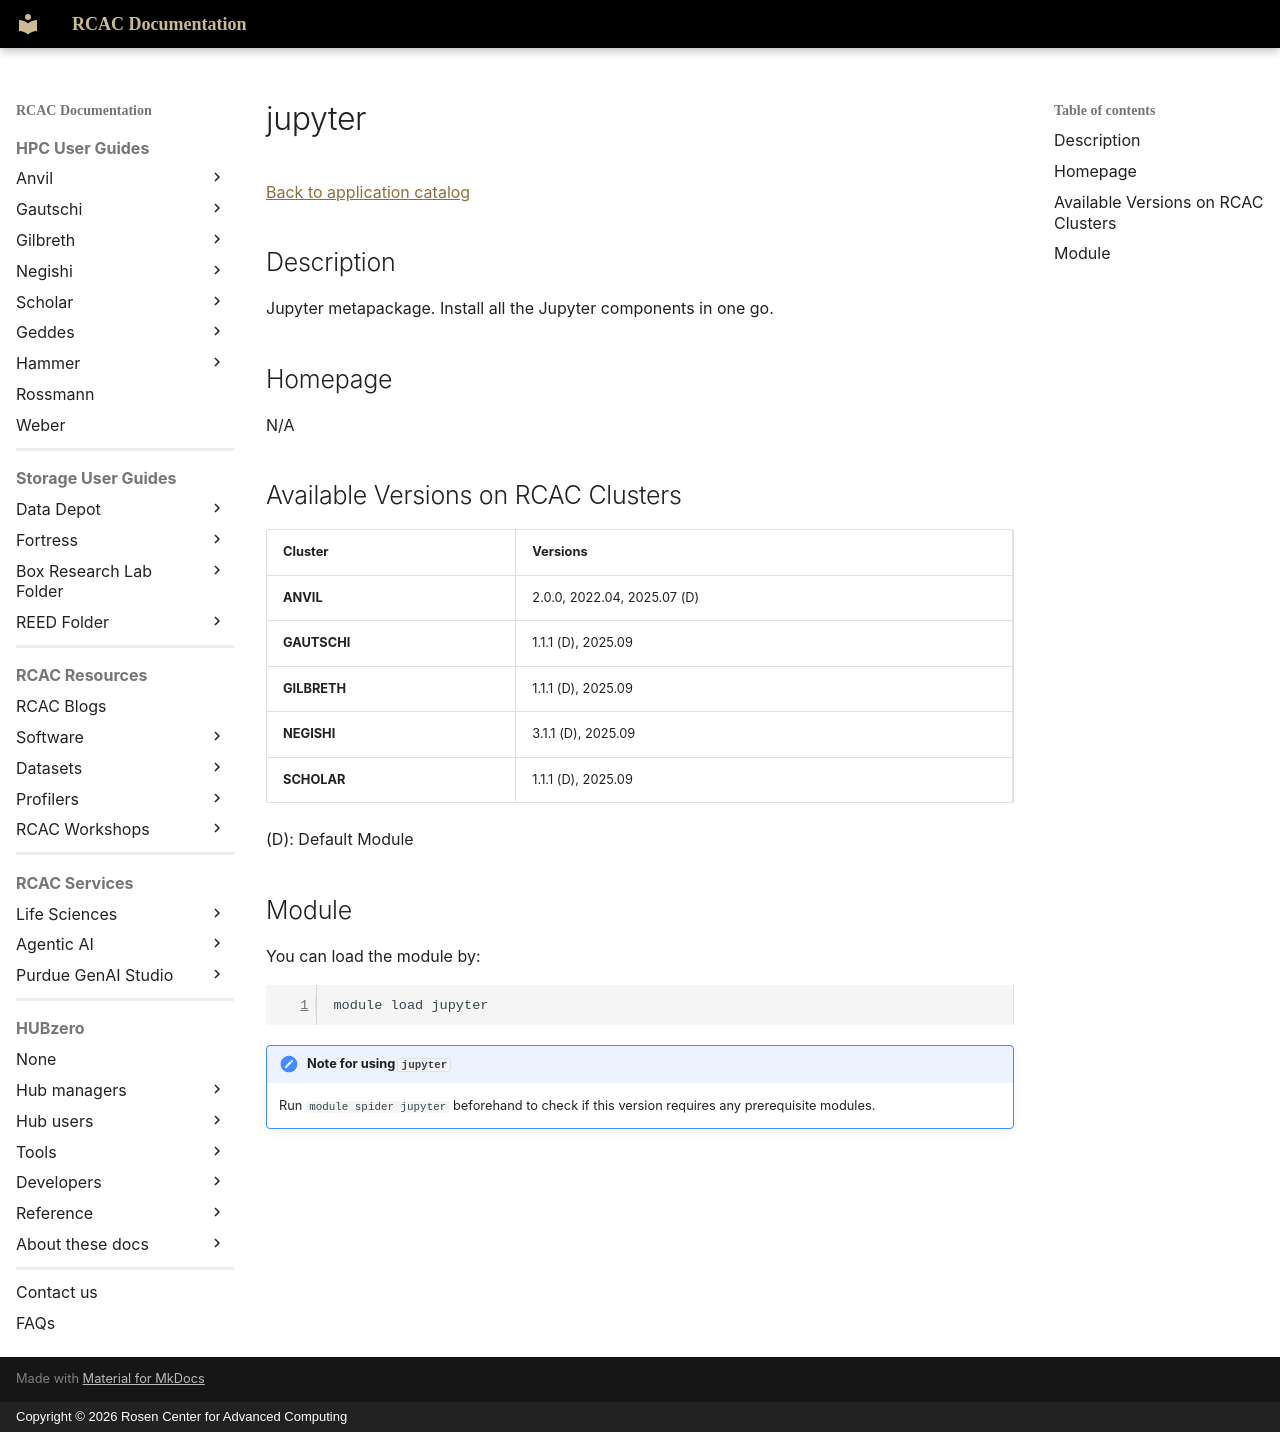

repository: PurdueRCAC/RCAC-Docs · page: software/apps_md/jupyter/index.html · generator: mkdocs · copyright: Copyright © 2026 Rosen Center for Advanced Computing

# jupyter

[Back to application catalog](../app_catalog.md)

## Description

Jupyter metapackage. Install all the Jupyter components in one go.

## Homepage

N/A

## Available Versions on RCAC Clusters

|Cluster|Versions|
|---|---|
**ANVIL**|2.0.0, 2022.04, 2025.07 (D)
**GAUTSCHI**|1.1.1 (D), 2025.09
**GILBRETH**|1.1.1 (D), 2025.09
**NEGISHI**|3.1.1 (D), 2025.09
**SCHOLAR**|1.1.1 (D), 2025.09

(D): Default Module

## Module

You can load the module by:

```bash
module load jupyter
```

!!! note "Note for using `jupyter`"
    Run `module spider jupyter` beforehand to check if this version requires any prerequisite modules.
